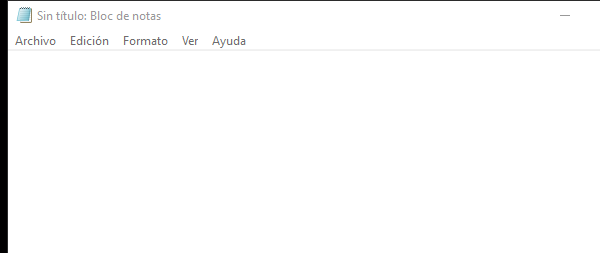
Task: Proyectos con todas las clases del curso
Workflow: EscribirTextoEnNotepad

Step 1: Abrir app Notepad - Escribir mi primer texto on the element in window 'Sin título: Bloc de notas' (notepad.exe)
